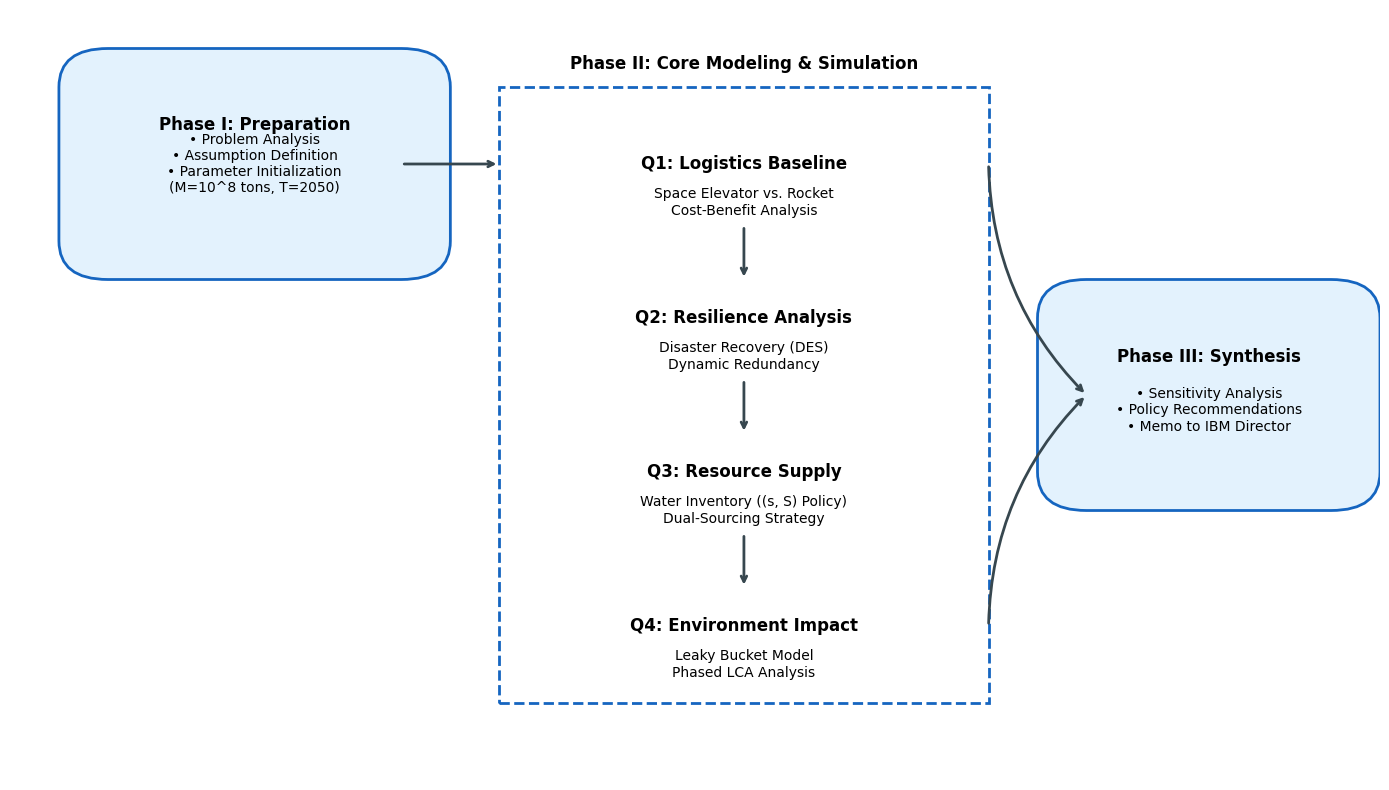
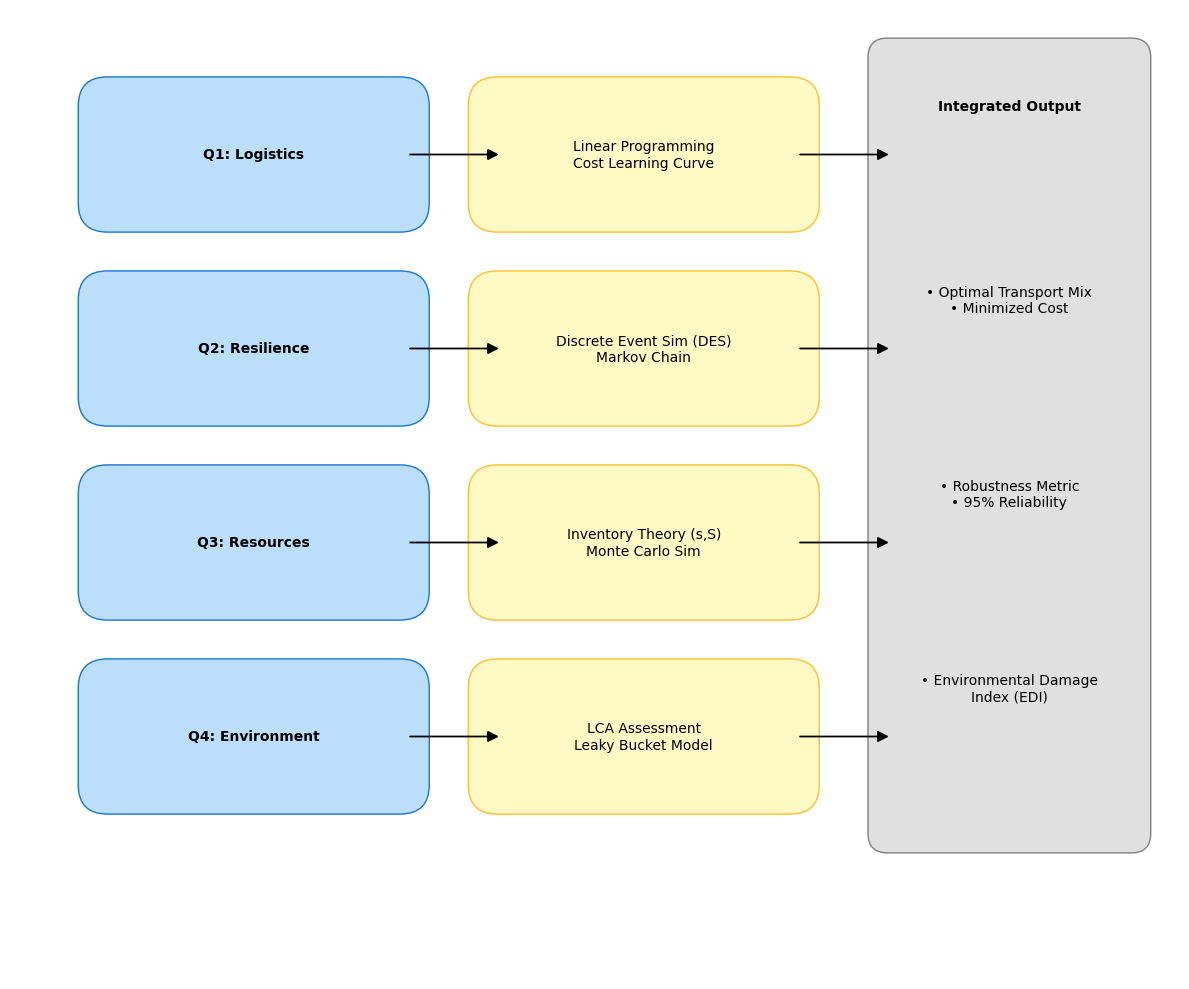

These figures' Python source, in order:
import matplotlib.pyplot as plt
import matplotlib.patches as patches
import os

def draw_overall_framework():
    fig, ax = plt.subplots(figsize=(14, 8))
    ax.set_xlim(0, 14)
    ax.set_ylim(0, 10)
    ax.axis('off')

    # Styles
    box_style = dict(boxstyle='round,pad=0.5', facecolor='#E3F2FD', edgecolor='#1565C0', linewidth=2)
    arrow_style = dict(arrowstyle='->', color='#37474F', linewidth=2)
    text_style = dict(ha='center', va='center', fontsize=10, fontname='DejaVu Sans') # Changed font for compatibility
    title_style = dict(ha='center', va='center', fontsize=12, fontweight='bold', fontname='DejaVu Sans')

    # --- Phase 1: Preparation ---
    # Data & Assumptions
    rect_prep = patches.FancyBboxPatch((1, 7), 3, 2, **box_style)
    ax.add_patch(rect_prep)
    ax.text(2.5, 8.5, "Phase I: Preparation", **title_style)
    ax.text(2.5, 8, "• Problem Analysis\n• Assumption Definition\n• Parameter Initialization\n(M=10^8 tons, T=2050)", **text_style)

    # --- Phase 2: Core Modeling (Q1-Q4) ---
    # Container for Core
    rect_core = patches.Rectangle((5, 1), 5, 8, linewidth=2, edgecolor='#1565C0', facecolor='none', linestyle='--')
    ax.add_patch(rect_core)
    ax.text(7.5, 9.3, "Phase II: Core Modeling & Simulation", **title_style)

    # Q1
    ax.text(7.5, 8, "Q1: Logistics Baseline", **title_style)
    ax.text(7.5, 7.5, "Space Elevator vs. Rocket\nCost-Benefit Analysis", **text_style)

    # Q2
    ax.text(7.5, 6, "Q2: Resilience Analysis", **title_style)
    ax.text(7.5, 5.5, "Disaster Recovery (DES)\nDynamic Redundancy", **text_style)

    # Q3
    ax.text(7.5, 4, "Q3: Resource Supply", **title_style)
    ax.text(7.5, 3.5, "Water Inventory ((s, S) Policy)\nDual-Sourcing Strategy", **text_style)

    # Q4
    ax.text(7.5, 2, "Q4: Environment Impact", **title_style)
    ax.text(7.5, 1.5, "Leaky Bucket Model\nPhased LCA Analysis", **text_style)

    # Arrows inside Core
    ax.annotate('', xy=(7.5, 6.5), xytext=(7.5, 7.2), arrowprops=arrow_style)
    ax.annotate('', xy=(7.5, 4.5), xytext=(7.5, 5.2), arrowprops=arrow_style)
    ax.annotate('', xy=(7.5, 2.5), xytext=(7.5, 3.2), arrowprops=arrow_style)

    # --- Phase 3: Synthesis ---
    # Evaluation & Policy
    rect_eval = patches.FancyBboxPatch((11, 4), 2.5, 2, **box_style)
    ax.add_patch(rect_eval)
    ax.text(12.25, 5.5, "Phase III: Synthesis", **title_style)
    ax.text(12.25, 4.8, "• Sensitivity Analysis\n• Policy Recommendations\n• Memo to IBM Director", **text_style)

    # --- Connections ---
    # Prep to Core
    ax.annotate('', xy=(5, 8), xytext=(4, 8), arrowprops=arrow_style)

    # Core to Eval (Collect all outputs)
    ax.annotate('', xy=(11, 5), xytext=(10, 8), arrowprops=dict(arrowstyle='->', color='#37474F', linewidth=2, connectionstyle="arc3,rad=0.2"))
    ax.annotate('', xy=(11, 5), xytext=(10, 2), arrowprops=dict(arrowstyle='->', color='#37474F', linewidth=2, connectionstyle="arc3,rad=-0.2"))

    os.makedirs('docs/internal', exist_ok=True)
    plt.tight_layout()
    plt.savefig('docs/internal/Overall_Framework.png', dpi=300)
    print("Generated Overall_Framework.png")
    plt.close()

def draw_methodology_framework():
    fig, ax = plt.subplots(figsize=(12, 10))
    ax.set_xlim(0, 12)
    ax.set_ylim(0, 10)
    ax.axis('off')

    # Styles
    module_box = dict(boxstyle='round,pad=0.3', facecolor='#BBDEFB', edgecolor='#1976D2')
    method_box = dict(boxstyle='round,pad=0.3', facecolor='#FFF9C4', edgecolor='#FBC02D')
    text_black = dict(color='black', ha='center', va='center', fontname='DejaVu Sans')

    # --- Q1 Module ---
    ax.add_patch(patches.FancyBboxPatch((1, 8), 3, 1, **module_box))
    ax.text(2.5, 8.5, "Q1: Logistics", fontweight='bold', **text_black)
    # Methods
    ax.add_patch(patches.FancyBboxPatch((5, 8), 3, 1, **method_box))
    ax.text(6.5, 8.5, "Linear Programming\nCost Learning Curve", **text_black)

    # --- Q2 Module ---
    ax.add_patch(patches.FancyBboxPatch((1, 6), 3, 1, **module_box))
    ax.text(2.5, 6.5, "Q2: Resilience", fontweight='bold', **text_black)
    # Methods
    ax.add_patch(patches.FancyBboxPatch((5, 6), 3, 1, **method_box))
    ax.text(6.5, 6.5, "Discrete Event Sim (DES)\nMarkov Chain", **text_black)

    # --- Q3 Module ---
    ax.add_patch(patches.FancyBboxPatch((1, 4), 3, 1, **module_box))
    ax.text(2.5, 4.5, "Q3: Resources", fontweight='bold', **text_black)
    # Methods
    ax.add_patch(patches.FancyBboxPatch((5, 4), 3, 1, **method_box))
    ax.text(6.5, 4.5, "Inventory Theory (s,S)\nMonte Carlo Sim", **text_black)

    # --- Q4 Module ---
    ax.add_patch(patches.FancyBboxPatch((1, 2), 3, 1, **module_box))
    ax.text(2.5, 2.5, "Q4: Environment", fontweight='bold', **text_black)
    # Methods
    ax.add_patch(patches.FancyBboxPatch((5, 2), 3, 1, **method_box))
    ax.text(6.5, 2.5, "LCA Assessment\nLeaky Bucket Model", **text_black)

    # --- Outputs ---
    ax.add_patch(patches.FancyBboxPatch((9, 1.5), 2.5, 8, boxstyle='round,pad=0.2', facecolor='#E0E0E0', edgecolor='gray'))
    ax.text(10.25, 9, "Integrated Output", fontweight='bold', **text_black)
    ax.text(10.25, 7, "• Optimal Transport Mix\n• Minimized Cost", **text_black)
    ax.text(10.25, 5, "• Robustness Metric\n• 95% Reliability", **text_black)
    ax.text(10.25, 3, "• Environmental Damage\nIndex (EDI)", **text_black)

    # Arrows
    for y in [8.5, 6.5, 4.5, 2.5]:
        ax.arrow(4.1, y, 0.8, 0, head_width=0.1, head_length=0.1, fc='k', ec='k')
        ax.arrow(8.1, y, 0.8, 0, head_width=0.1, head_length=0.1, fc='k', ec='k')

    plt.tight_layout()
    plt.savefig('docs/internal/Methodology_Framework.png', dpi=300)
    print("Generated Methodology_Framework.png")
    plt.close()

if __name__ == "__main__":
    draw_overall_framework()
    draw_methodology_framework()
